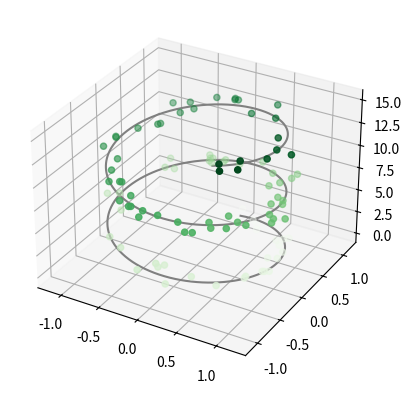

Python code for this plot:
from mpl_toolkits import mplot3d
#%matplotlib inline
import numpy as np
import matplotlib.pyplot as plt

fig = plt.figure()
#ax = plt.axes(projection='3d')

ax = plt.axes(projection='3d')

# Data for a three-dimensional line
zline = np.linspace(0, 15, 1000)
xline = np.sin(zline)
yline = np.cos(zline)
ax.plot3D(xline, yline, zline, 'gray')

# Data for three-dimensional scattered points
zdata = 15 * np.random.random(100)
xdata = np.sin(zdata) + 0.1 * np.random.randn(100)
ydata = np.cos(zdata) + 0.1 * np.random.randn(100)
ax.scatter3D(xdata, ydata, zdata, c=zdata, cmap='Greens');

fig.savefig("model1.jpg")